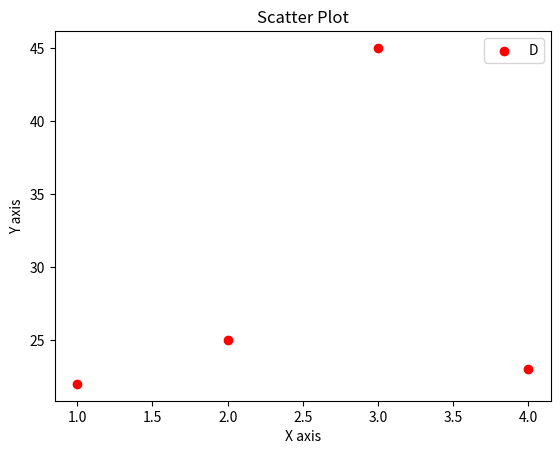

Recreate this plot in Python.
import matplotlib.pyplot as plt   
#data =[1,2,3,4,5,1,1,1,2,2,3,4,3,2,1,2,3,]
#plt.hist(data,bins = 5, color ="green",edgecolor= "black")
#plt.show()


x=[1,2,3,4]
y=[22,25,45,23]
plt.scatter(x,y,color="red")
plt.title("Scatter Plot")
plt.xlabel("X axis")
plt.ylabel("Y axis")
plt.legend("Dataset1")
plt.show()